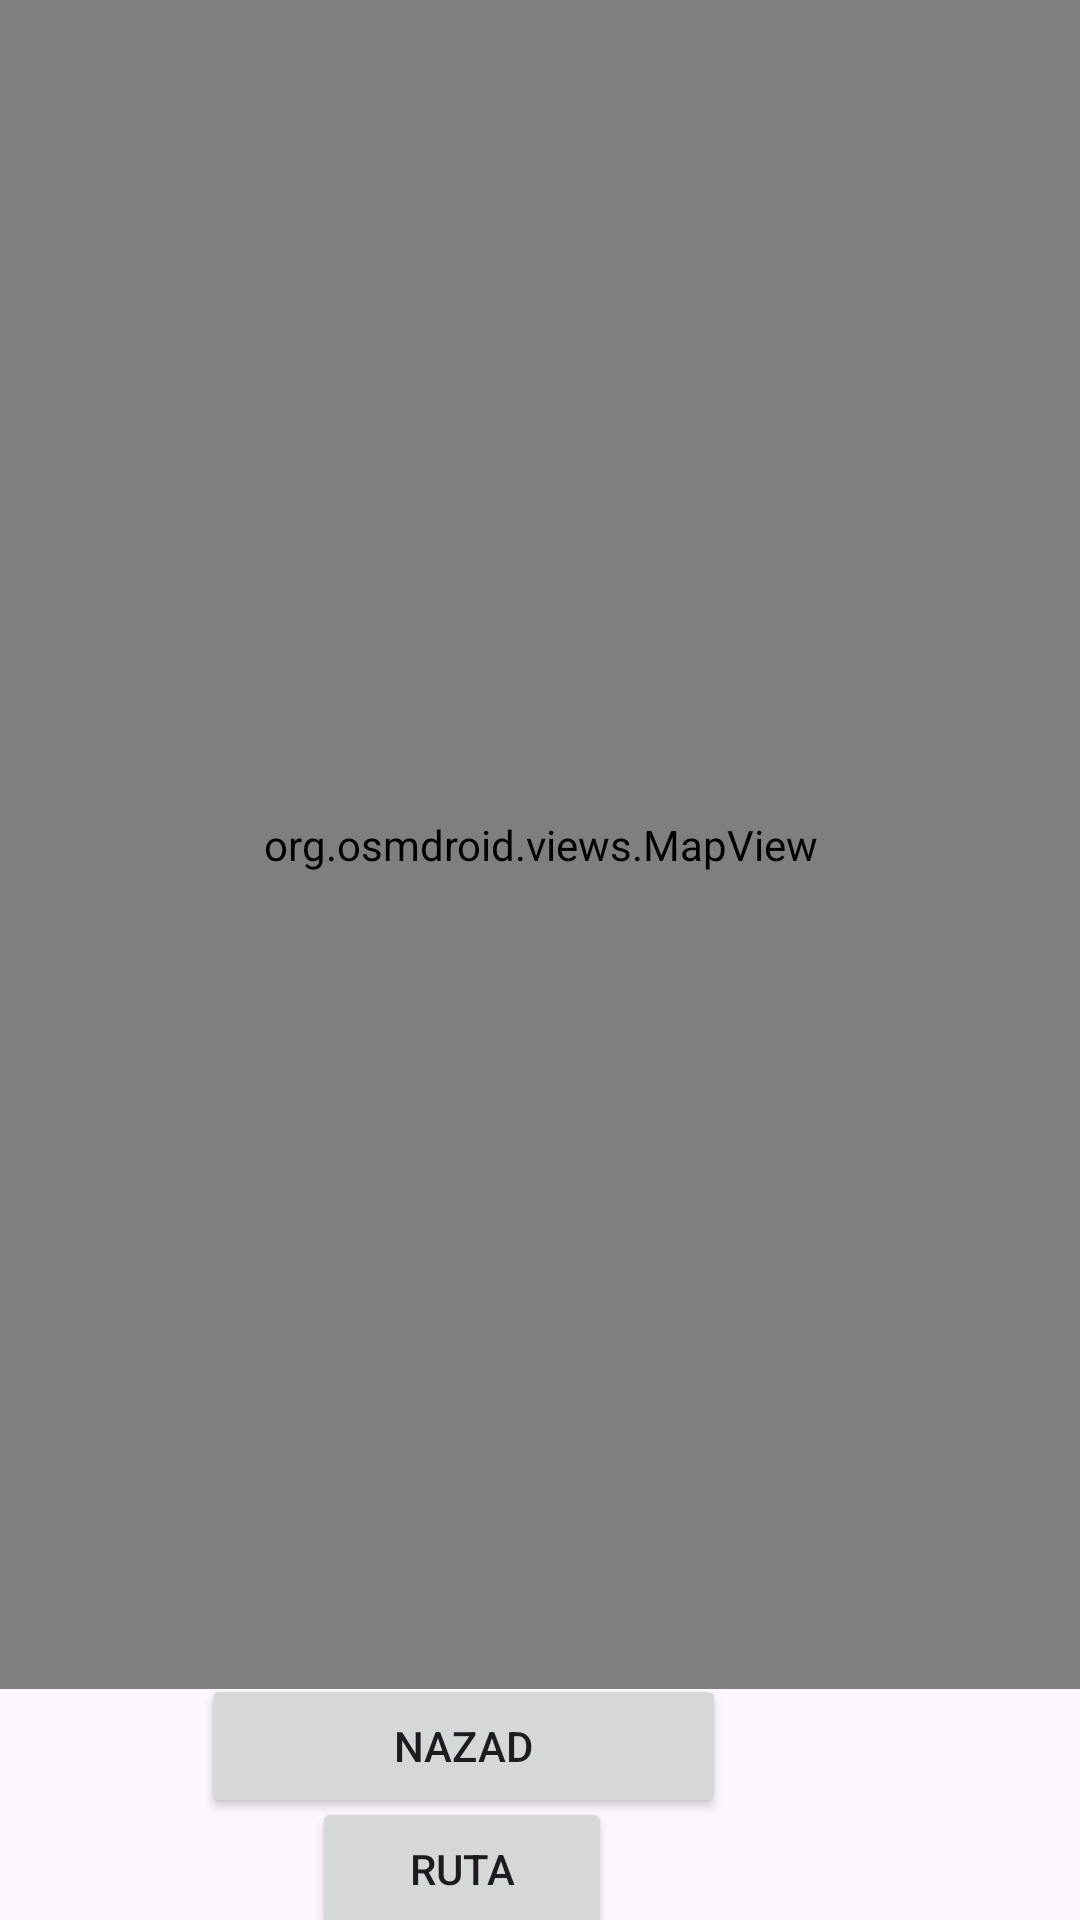

Android layout source for this screen:
<!-- AndroidManifest.xml: application theme Theme.Projekat -->
<!-- res/layout/activity_mapa.xml -->
<?xml version="1.0" encoding="utf-8"?>
<androidx.constraintlayout.widget.ConstraintLayout xmlns:android="http://schemas.android.com/apk/res/android"
    xmlns:app="http://schemas.android.com/apk/res-auto"
    xmlns:tools="http://schemas.android.com/tools"
    android:id="@+id/main"
    android:layout_width="match_parent"
    android:layout_height="match_parent"
    tools:context=".MapaActivity">

    <org.osmdroid.views.MapView
        android:id="@+id/mapView"
        android:layout_width="408dp"
        android:layout_height="563dp"
        app:layout_constraintEnd_toEndOf="parent"
        app:layout_constraintStart_toStartOf="parent"
        app:layout_constraintTop_toTopOf="parent" />

    <Button
        android:id="@+id/btnNazad6"
        android:layout_width="175dp"
        android:layout_height="wrap_content"
        android:layout_marginEnd="118dp"
        android:layout_marginBottom="34dp"
        android:text="Nazad"
        app:layout_constraintBottom_toBottomOf="parent"
        app:layout_constraintEnd_toEndOf="parent" />

    <Button
        android:id="@+id/btnRuta"
        android:layout_width="100dp"
        android:layout_height="wrap_content"
        android:layout_marginTop="36dp"
        android:layout_marginEnd="156dp"
        android:text="Ruta"
        app:layout_constraintEnd_toEndOf="parent"
        app:layout_constraintTop_toBottomOf="@+id/mapView" />
</androidx.constraintlayout.widget.ConstraintLayout>
<!-- resources referenced by this layout -->
<resources>
  <style name="Theme.Projekat" parent="Theme.AppCompat.Light.NoActionBar">
          <item name="colorPrimary">@color/purple_500</item>
          <item name="colorPrimaryDark">@color/purple_700</item>
          <item name="colorAccent">@color/teal_200</item>
      </style>
  <!-- not gathered from this repository: default colours our renderer supplied (Android Studio template values) -->
  <color name="purple_500">#FF6200EE</color>
  <color name="purple_700">#FF3700B3</color>
  <color name="teal_200">#FF03DAC5</color>
</resources>
